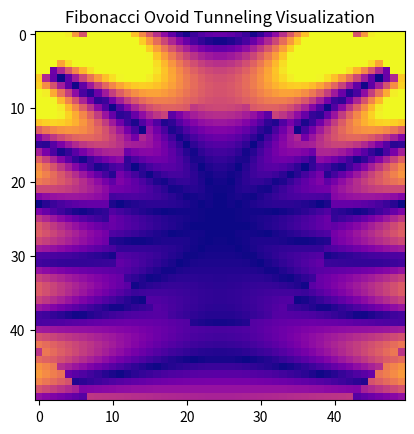

Source code (Python):
# Implementation of Fibonacci Ovoid Tunneling
import math
import matplotlib.pyplot as plt
import numpy as np
from matplotlib.animation import FuncAnimation

def get_polar_coordinates(led):
    """Convert LED position to polar coordinates"""
    x, y = led
    r = math.sqrt(x**2 + y**2)
    theta = math.atan2(y, x)
    return r, theta

def pulse_width_modulate(f, staircase_val, ovoid_constraint):
    """Simulate PWM for brightness"""
    # Normalize and clamp between 0 and 1
    brightness = abs(math.sin(f * 2 * math.pi + staircase_val)) * ovoid_constraint
    return max(0, min(1, brightness))

def generate_ovoid_staircase(led_matrix, time_step):
    phi = (1 + 5**0.5) / 2  # The Golden Ratio

    brightness_matrix = np.zeros(led_matrix.shape[:2])

    for i in range(led_matrix.shape[0]):
        for j in range(led_matrix.shape[1]):
            led = led_matrix[i][j]
            r, theta = get_polar_coordinates(led)

            # 1. Calculate Fibonacci Step (The Staircase)
            staircase_val = (r * phi) % 1.0

            # 2. The Wave-Break / Overlap Logic
            f = (phi**r) * math.sin(time_step + theta)

            # 3. Spinning Ovoid Geometry
            ovoid_constraint = (r**2) / (math.sin(theta) + phi) if math.sin(theta) + phi != 0 else 0

            # 4. Trigger the EM Pulse
            brightness = pulse_width_modulate(f, staircase_val, ovoid_constraint)
            brightness_matrix[i][j] = brightness

    return brightness_matrix

def create_led_matrix(size=20):
    """Create a grid of LED positions"""
    x = np.linspace(-1, 1, size)
    y = np.linspace(-1, 1, size)
    X, Y = np.meshgrid(x, y)
    return np.stack([X, Y], axis=-1)

def animate_tunneling(frame):
    time_step = frame * 0.1
    brightness = generate_ovoid_staircase(led_matrix, time_step)
    im.set_array(brightness)
    return [im]

if __name__ == "__main__":
    led_matrix = create_led_matrix(50)

    fig, ax = plt.subplots()
    im = ax.imshow(np.zeros((50, 50)), cmap='plasma', vmin=0, vmax=1)
    ax.set_title("Fibonacci Ovoid Tunneling Visualization")

    ani = FuncAnimation(fig, animate_tunneling, frames=100, interval=50, blit=True)
    plt.show()
